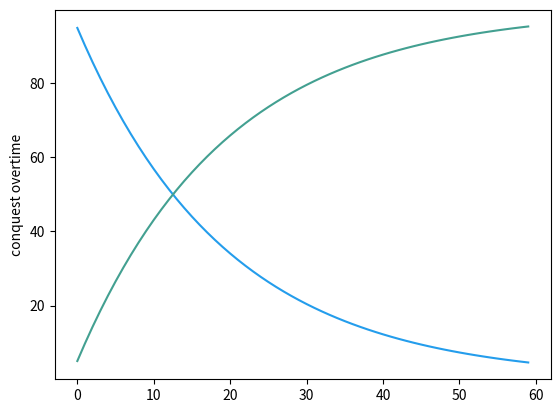

Generate this figure with matplotlib:
# More advanced algorithm test
#
# Graph's algorithm:
# Every team sends ownership to all the teams that have more or equal 
# number of players (neighbours). The amount sent by each team depends 
# on the current ownership and the number of players in the neighbours

import matplotlib.pyplot as plt
import numpy

def game(teams):

	n_players = sum([ team["n_players"] for team in teams])
	C = 0.01
	
	for team in teams:
		player_count = 0
		n_teams = 0
		for other in teams:
			if other["id"] != team["id"] and other["n_players"] >= team["n_players"]:
				player_count += other["n_players"]
				n_teams += 1

		div = team["n_players"]
		if div == 0:
			div = 0.2
		loss = (player_count / div) * C * team["ownership"]
		team["gift"] = loss
		team["ownership"] -= loss * n_teams


	cur_dist = []
	for team in teams:
		for other in teams:
			if other["id"] != team["id"] and other["n_players"] <= team["n_players"]:
				team["ownership"] += other["gift"]

		cur_dist.append(team["ownership"])

	print(cur_dist)

	return cur_dist
	
'''
teams = [	{"id": 0, "n_players": 5, "ownership": 40.0},
			{"id": 1, "n_players": 5, "ownership": 20.0},
			{"id": 2, "n_players": 5, "ownership": 15.0},
			{"id": 3, "n_players": 5, "ownership": 12.0},
			{"id": 4, "n_players": 5, "ownership": 5.0},
			{"id": 5, "n_players": 5, "ownership": 8.0}
		]
'''

teams = [	{"id": 0, "n_players": 0, "ownership": 100.0},
			{"id": 1, "n_players": 1, "ownership": 0.0},
		]

plots = [[] for _ in range(len(teams))]

i = 0
while i < 60:
	dist = game(teams)
	i+= 1

	for j in range(len(dist)):
		plots[j].append(dist[j])


xscale = range(len(plots[0]))
fig, ax = plt.subplots()

for l in plots:
	ax.plot(xscale, l, c=numpy.random.rand(3,))

plt.ylabel('conquest overtime')
plt.show()

